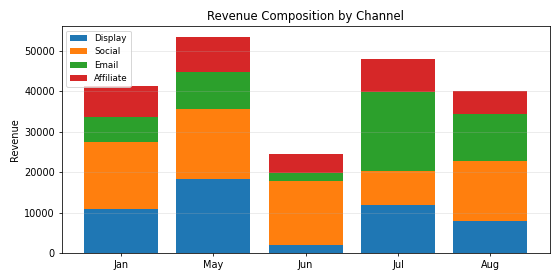

The table this chart was drawn from, first rows:
Period, Display, Social, Email, Affiliate, Total
Jan, 10891, 16650, 6130, 7610, 41282
May, 18390, 17204, 9246, 8662, 53501
Jun, 2024, 15722, 2106, 4542, 24395
Jul, 11815, 8575, 19389, 8201, 47980
Aug, 7899, 14902, 11577, 5661, 40039
